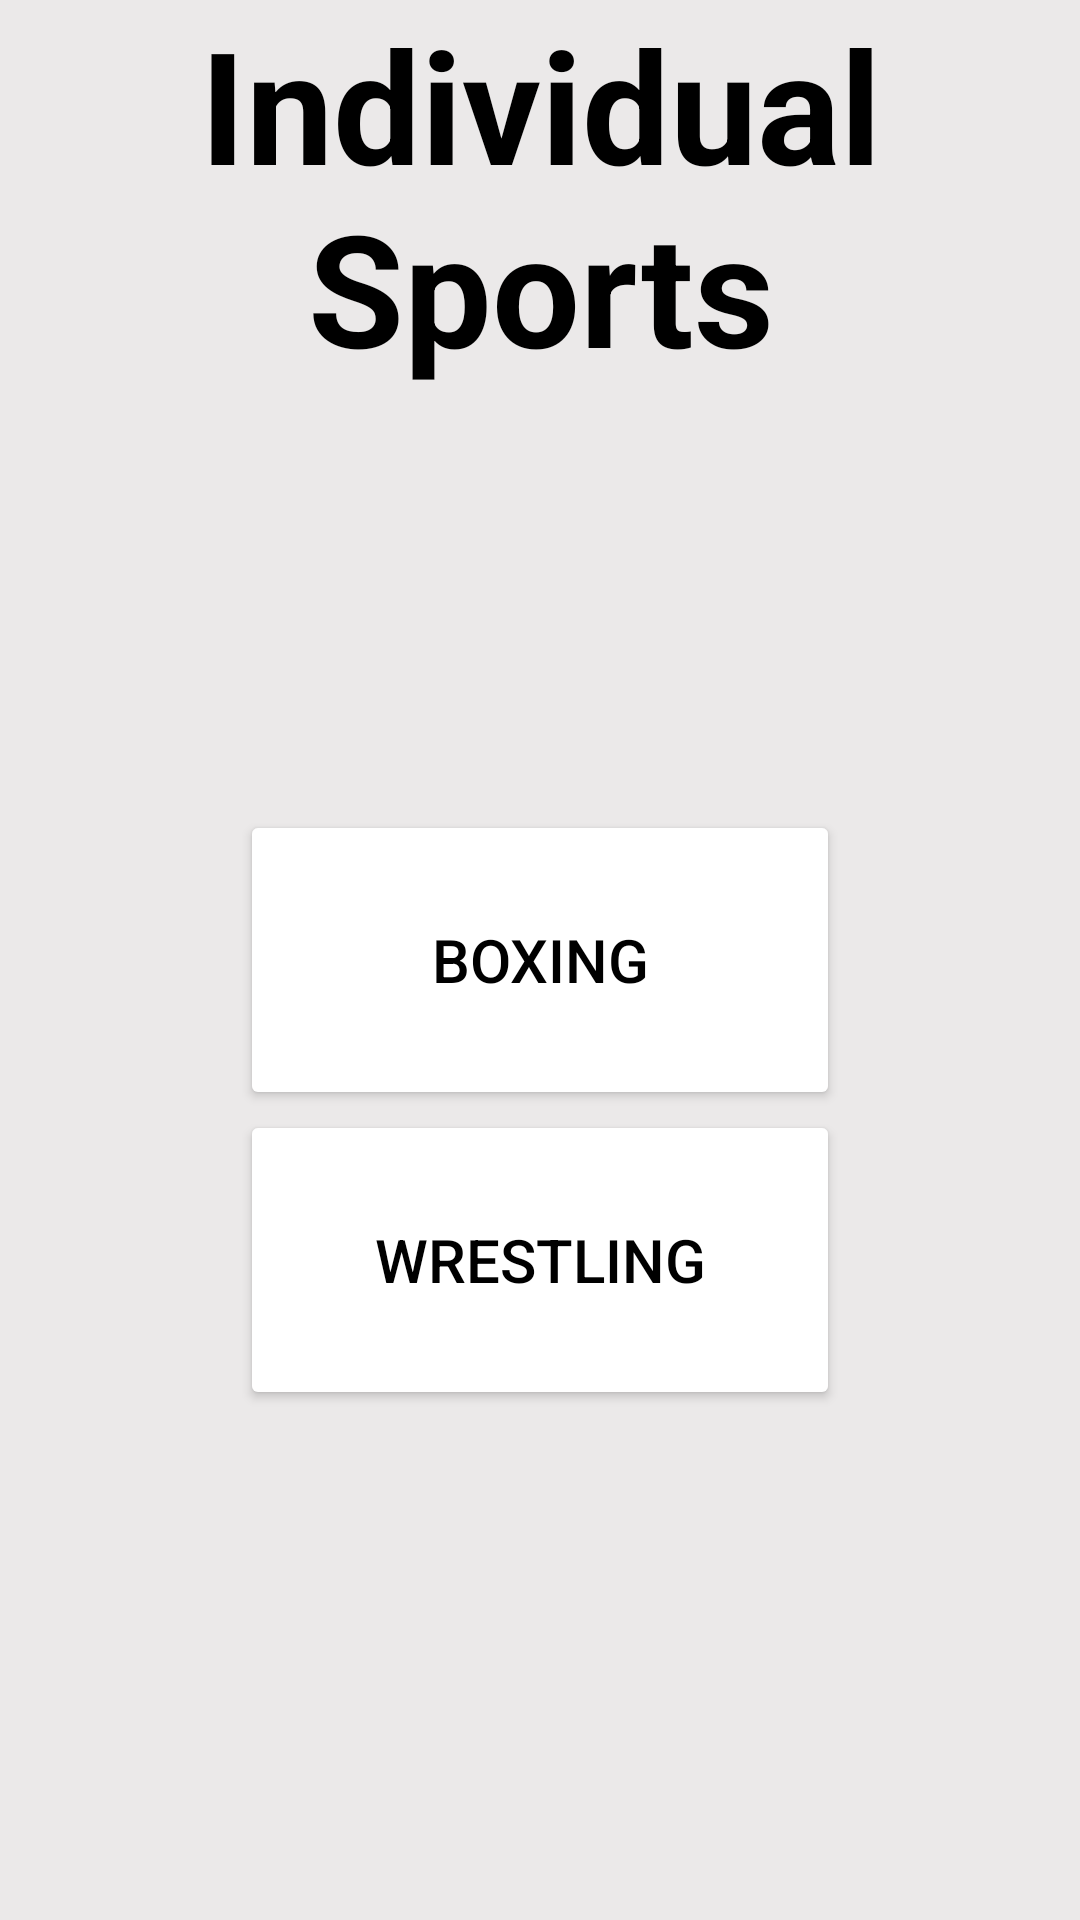

The Android layout XML behind this screen, and the referenced resources:
<!-- AndroidManifest.xml: application theme Theme.Score4 -->
<!-- res/layout/individual_sports_fragment.xml -->
<?xml version="1.0" encoding="utf-8"?>
<FrameLayout xmlns:android="http://schemas.android.com/apk/res/android"
    xmlns:app="http://schemas.android.com/apk/res-auto"
    xmlns:tools="http://schemas.android.com/tools"
    android:layout_width="match_parent"
    android:layout_height="match_parent"
    tools:context=".Individual_Sports">

    

    <ScrollView
        android:layout_width="match_parent"
        android:layout_height="match_parent"
        android:background="@color/background_color">

        <LinearLayout
            android:layout_width="match_parent"
            android:layout_height="wrap_content"
            android:orientation="horizontal">

            <TextView
                android:id="@+id/indi_sports"
                android:layout_width="match_parent"
                android:layout_height="wrap_content"
                android:text="Individual Sports"
                android:textAlignment="center"
                android:textAppearance="@style/TextAppearance.AppCompat.Large"
                android:textColor="@color/black"
                android:textSize="52sp"
                android:textStyle="bold" />


        </LinearLayout>

    </ScrollView>

    <androidx.constraintlayout.widget.ConstraintLayout
        android:layout_width="match_parent"
        android:layout_height="match_parent">

        <Button
            android:id="@+id/boxing_button"
            android:layout_width="200sp"
            android:layout_height="100sp"
            android:backgroundTint="@color/white"
            android:text="Boxing"
            android:textColor="@color/black"
            android:textSize="20sp"
            app:layout_constraintBottom_toBottomOf="parent"
            app:layout_constraintEnd_toEndOf="parent"
            app:layout_constraintStart_toStartOf="parent"
            app:layout_constraintTop_toTopOf="parent" />

        <Button
            android:id="@+id/wrestling_button"
            android:layout_width="200sp"
            android:layout_height="100sp"
            android:backgroundTint="@color/white"
            android:text="Wrestling"
            android:textColor="@color/black"
            android:textSize="20sp"
            app:layout_constraintEnd_toEndOf="parent"
            app:layout_constraintStart_toStartOf="parent"
            app:layout_constraintTop_toBottomOf="@+id/boxing_button" />



    </androidx.constraintlayout.widget.ConstraintLayout>


</FrameLayout>
<!-- resources referenced by this layout -->
<resources>
  <color name="background_color">#EBE9E9</color>
  <color name="black">#FF000000</color>
  <color name="white">#FFFFFFFF</color>
  <string name="hello_blank_fragment">Hello I am disabled</string>
  <style name="Theme.Score4" parent="Theme.MaterialComponents.DayNight.NoActionBar">
          
          <item name="colorPrimary">@color/background_color</item>
          <item name="colorPrimaryVariant">@color/theme_background_dark</item>
          <item name="colorOnPrimary">@color/letters</item>
          
          <item name="colorSecondary">@color/teal_200</item>
          <item name="colorSecondaryVariant">@color/teal_700</item>
          <item name="colorOnSecondary">@color/black</item>
          
          <item name="android:statusBarColor" tools:targetApi="l">?attr/colorPrimaryVariant</item>
          
      </style>
  <color name="theme_background_dark">#C3933F</color>
  <color name="letters">#F1F1F1</color>
  <color name="teal_200">#FF03DAC5</color>
  <color name="teal_700">#FF018786</color>
</resources>
